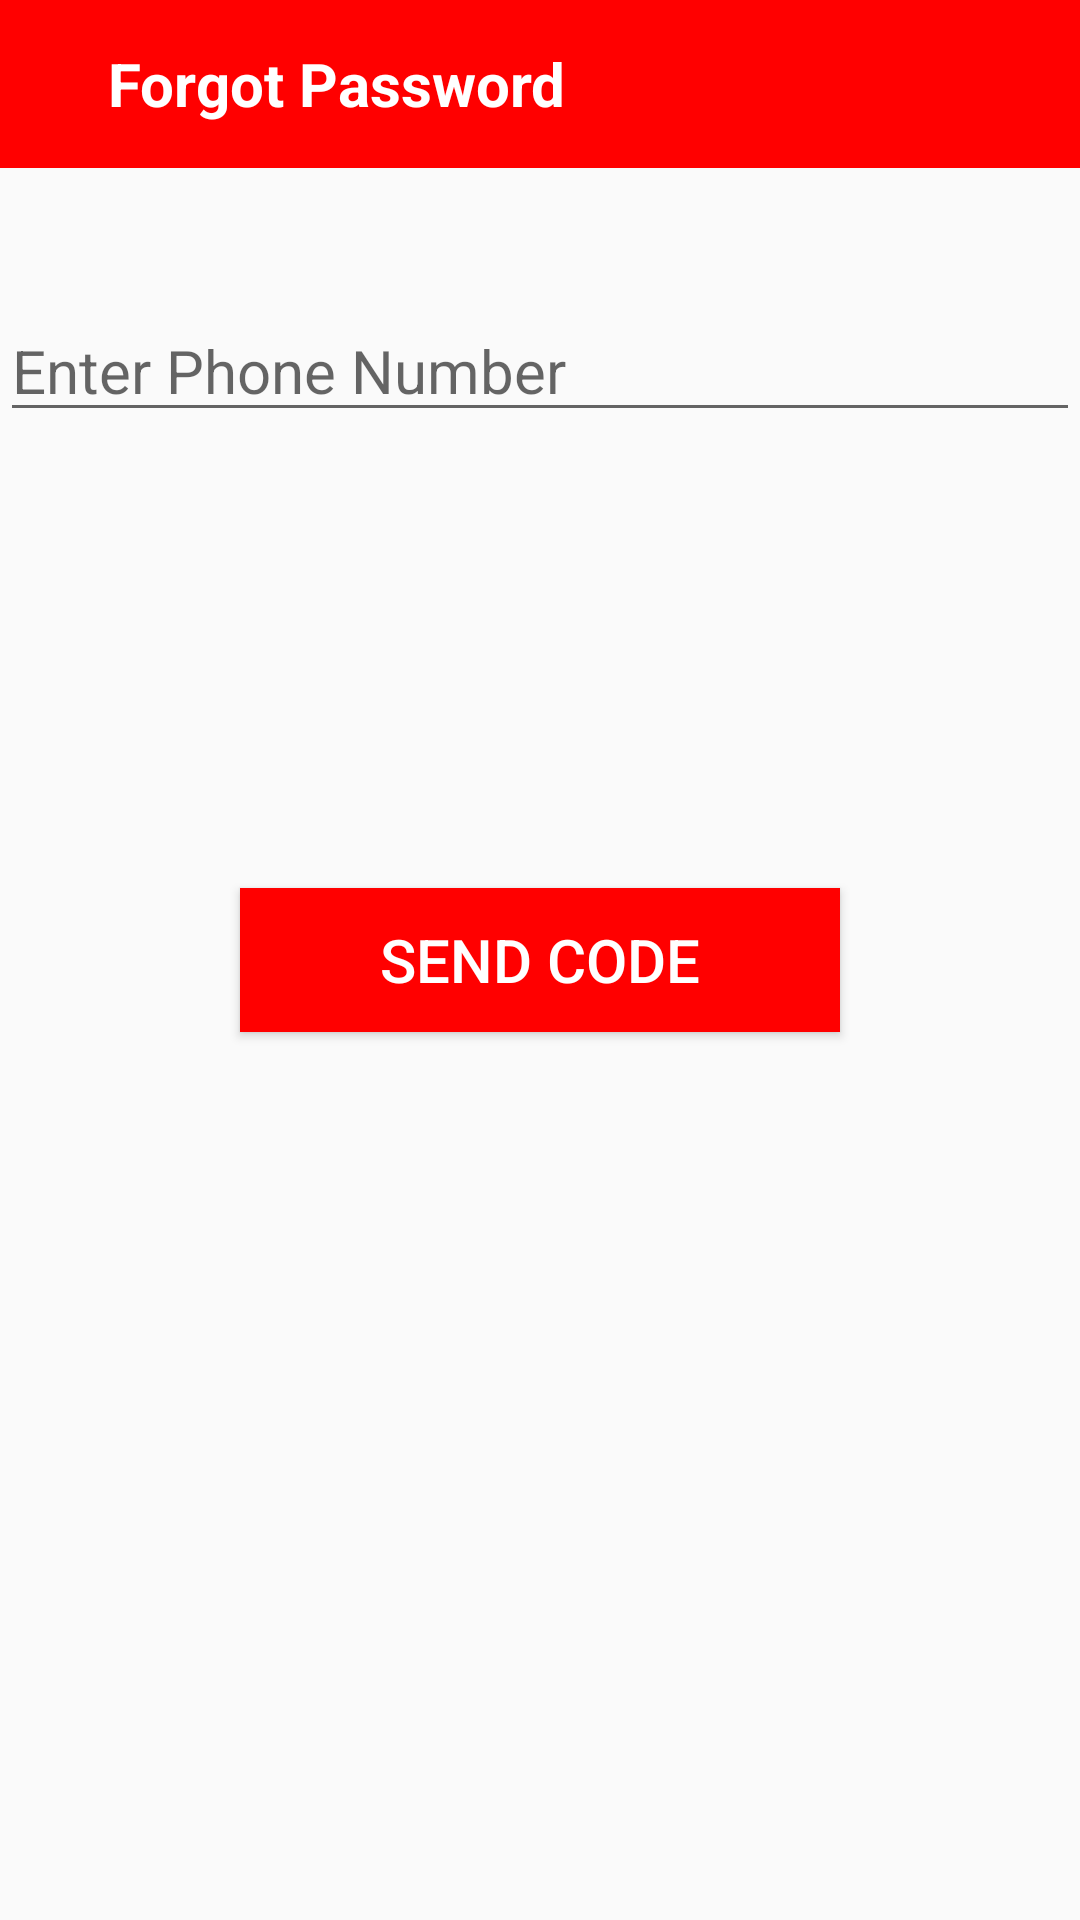

Here is an Android app screen rendered from its layout file. Give the layout XML and the strings, colors and styles it references.
<!-- AndroidManifest.xml: application theme AppTheme -->
<!-- res/layout/forgot_password.xml -->
<?xml version="1.0" encoding="utf-8"?>
<RelativeLayout xmlns:android="http://schemas.android.com/apk/res/android"
    android:layout_width="match_parent" android:layout_height="match_parent">

    <include
        android:id="@+id/forgot_password_toolbar_id"
        layout="@layout/forgot_password_toolbar">

        </include>

    <EditText
        android:layout_marginTop="100dp"
        android:hint="Enter Phone Number"
        android:layout_width="match_parent"
        android:layout_height="wrap_content"
        android:textColor="@color/colorPri"
        android:textSize="20sp"/>

    <Button
        android:id="@+id/send_code_button_id"
        android:layout_centerInParent="true"
        android:layout_width="200dp"
        android:layout_height="wrap_content"
        android:text="SEND CODE"
        android:textSize="20sp"
        android:textColor="@color/colorWhite"
        android:background="@color/colorPrimary"
        />

</RelativeLayout>
<!-- res/layout/forgot_password_toolbar.xml (included above) -->
<?xml version="1.0" encoding="utf-8"?>
<android.support.v7.widget.Toolbar android:layout_width="match_parent"
    android:layout_height="?android:attr/actionBarSize"
    xmlns:app="http://schemas.android.com/apk/res-auto"
    android:background="@color/colorPrimary"
    app:theme="@style/Theme.AppCompat"
    app:popupTheme="@style/ThemeOverlay.AppCompat.Dark"
    xmlns:android="http://schemas.android.com/apk/res/android">

    <LinearLayout
        android:layout_width="wrap_content"
        android:layout_height="wrap_content">

        <ImageView
            android:onClick="back"
            android:layout_width="wrap_content"
            android:layout_height="wrap_content"
            android:src="@drawable/ic_arrow_back_black_24dp"/>
        <TextView
            android:layout_gravity="center"
            android:paddingLeft="20dp"
            android:text="Forgot Password"
            android:textStyle="bold"
            android:textSize="20sp"
            android:textColor="@color/colorWhite"
            android:layout_width="wrap_content"
            android:layout_height="wrap_content" />

    </LinearLayout>
</android.support.v7.widget.Toolbar>
<!-- resources referenced by this layout -->
<resources>
  <color name="colorPri">#008577</color>
  <color name="colorPrimary">#FF0000</color>
  <color name="colorWhite">#FFFFFF</color>
  <style name="AppTheme" parent="Theme.AppCompat.Light.NoActionBar">
          
          <item name="colorPrimary">@color/colorPrimary</item>
          <item name="colorPrimaryDark">@color/colorPrimary</item>
          <item name="colorAccent">@color/colorAccent</item>
  
  
      </style>
  <color name="colorAccent">#D81B60</color>
</resources>
